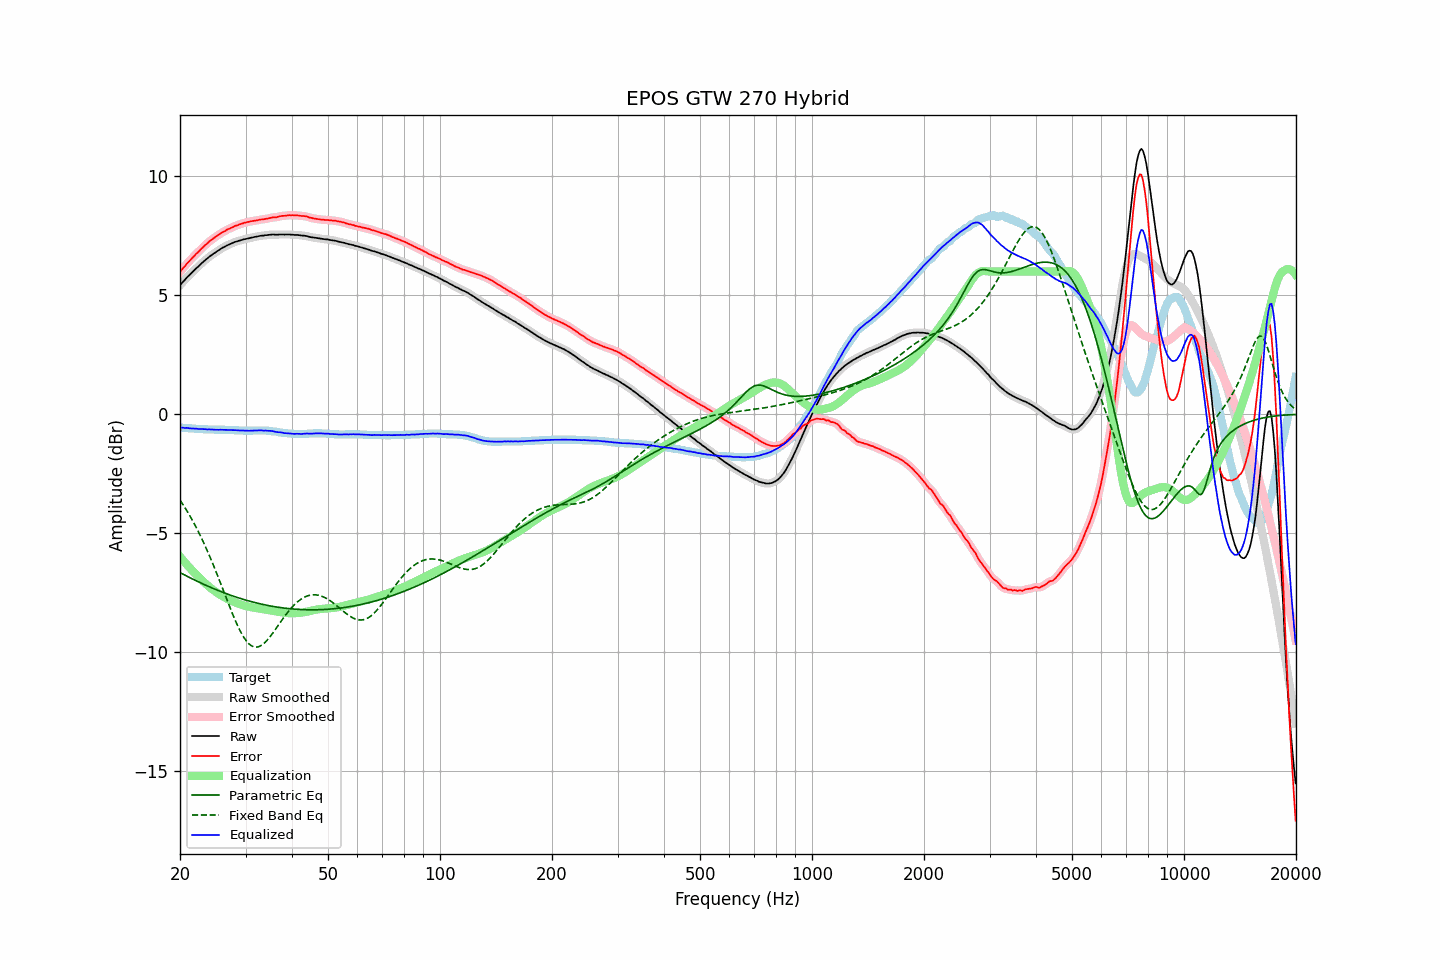

The table this chart was drawn from, first rows:
frequency, raw, error, smoothed, error_smoothed, equalization, parametric_eq, fixed_band_eq, equalized_raw, equalized_smoothed, target
20.00, 5.42, 5.98, 5.42, 5.98, -5.98, -6.66, -3.61, -0.56, -0.57, -0.56
20.20, 5.50, 6.06, 5.50, 6.06, -6.06, -6.69, -3.71, -0.57, -0.57, -0.56
20.40, 5.58, 6.15, 5.58, 6.15, -6.15, -6.73, -3.81, -0.57, -0.57, -0.57
20.61, 5.65, 6.22, 5.65, 6.23, -6.22, -6.76, -3.92, -0.58, -0.57, -0.57
20.81, 5.73, 6.31, 5.73, 6.31, -6.30, -6.80, -4.03, -0.57, -0.58, -0.58
21.02, 5.80, 6.38, 5.79, 6.38, -6.38, -6.83, -4.14, -0.58, -0.58, -0.58
21.23, 5.86, 6.45, 5.86, 6.45, -6.45, -6.87, -4.25, -0.59, -0.59, -0.59
21.44, 5.93, 6.52, 5.93, 6.52, -6.53, -6.90, -4.37, -0.60, -0.60, -0.59
21.66, 6.00, 6.60, 6.00, 6.60, -6.60, -6.93, -4.49, -0.60, -0.60, -0.60
21.87, 6.06, 6.66, 6.06, 6.67, -6.67, -6.97, -4.62, -0.61, -0.60, -0.60
22.09, 6.13, 6.74, 6.13, 6.73, -6.73, -7.00, -4.75, -0.61, -0.61, -0.61
22.31, 6.19, 6.80, 6.19, 6.80, -6.80, -7.03, -4.88, -0.61, -0.61, -0.61
22.54, 6.25, 6.86, 6.25, 6.87, -6.87, -7.06, -5.01, -0.62, -0.62, -0.61
22.76, 6.32, 6.94, 6.31, 6.93, -6.94, -7.09, -5.15, -0.62, -0.62, -0.62
22.99, 6.38, 7.00, 6.38, 7.00, -7.00, -7.13, -5.29, -0.62, -0.62, -0.62
23.22, 6.44, 7.07, 6.44, 7.07, -7.07, -7.16, -5.44, -0.63, -0.63, -0.63
23.45, 6.50, 7.13, 6.50, 7.13, -7.13, -7.19, -5.59, -0.63, -0.63, -0.63
23.69, 6.55, 7.18, 6.55, 7.19, -7.19, -7.22, -5.74, -0.64, -0.63, -0.63
23.92, 6.61, 7.25, 6.61, 7.25, -7.24, -7.25, -5.90, -0.64, -0.64, -0.64
24.16, 6.66, 7.30, 6.66, 7.30, -7.30, -7.28, -6.06, -0.64, -0.64, -0.64
24.40, 6.71, 7.35, 6.71, 7.35, -7.35, -7.30, -6.22, -0.64, -0.64, -0.64
24.65, 6.76, 7.40, 6.76, 7.40, -7.40, -7.33, -6.38, -0.65, -0.65, -0.64
24.89, 6.80, 7.45, 6.80, 7.45, -7.45, -7.36, -6.55, -0.65, -0.65, -0.65
25.14, 6.85, 7.50, 6.85, 7.50, -7.50, -7.39, -6.72, -0.65, -0.65, -0.65
25.39, 6.89, 7.54, 6.89, 7.54, -7.54, -7.42, -6.89, -0.66, -0.65, -0.65
25.65, 6.94, 7.59, 6.94, 7.59, -7.59, -7.44, -7.06, -0.65, -0.65, -0.65
25.91, 6.98, 7.63, 6.98, 7.63, -7.63, -7.47, -7.24, -0.65, -0.65, -0.65
26.16, 7.02, 7.67, 7.02, 7.67, -7.67, -7.49, -7.42, -0.65, -0.65, -0.65
26.43, 7.05, 7.70, 7.05, 7.71, -7.71, -7.52, -7.59, -0.66, -0.66, -0.65
26.69, 7.09, 7.75, 7.09, 7.74, -7.74, -7.55, -7.77, -0.66, -0.66, -0.66
26.96, 7.12, 7.78, 7.12, 7.78, -7.78, -7.57, -7.94, -0.66, -0.66, -0.66
27.23, 7.15, 7.81, 7.15, 7.81, -7.81, -7.59, -8.11, -0.66, -0.66, -0.66
27.50, 7.18, 7.84, 7.18, 7.84, -7.84, -7.62, -8.28, -0.67, -0.66, -0.66
27.77, 7.21, 7.87, 7.21, 7.87, -7.87, -7.64, -8.45, -0.67, -0.66, -0.66
28.05, 7.24, 7.91, 7.24, 7.90, -7.90, -7.66, -8.61, -0.66, -0.67, -0.67
28.33, 7.26, 7.93, 7.26, 7.93, -7.93, -7.69, -8.76, -0.67, -0.67, -0.67
28.62, 7.28, 7.95, 7.28, 7.96, -7.96, -7.71, -8.91, -0.68, -0.68, -0.67
28.90, 7.30, 7.98, 7.30, 7.98, -7.98, -7.73, -9.05, -0.68, -0.68, -0.68
29.19, 7.32, 8.00, 7.32, 8.00, -8.00, -7.75, -9.18, -0.68, -0.68, -0.68
29.48, 7.34, 8.02, 7.34, 8.02, -8.02, -7.77, -9.30, -0.69, -0.69, -0.68
29.78, 7.36, 8.05, 7.36, 8.04, -8.04, -7.79, -9.41, -0.69, -0.69, -0.69
30.08, 7.37, 8.06, 7.37, 8.06, -8.06, -7.81, -9.50, -0.69, -0.69, -0.69
30.38, 7.39, 8.08, 7.39, 8.08, -8.08, -7.83, -9.59, -0.69, -0.69, -0.69
30.68, 7.40, 8.09, 7.40, 8.09, -8.09, -7.85, -9.66, -0.69, -0.69, -0.69
30.99, 7.42, 8.11, 7.42, 8.11, -8.11, -7.87, -9.71, -0.69, -0.69, -0.69
31.30, 7.43, 8.12, 7.43, 8.12, -8.12, -7.89, -9.75, -0.69, -0.69, -0.69
31.61, 7.45, 8.13, 7.44, 8.13, -8.13, -7.91, -9.78, -0.68, -0.69, -0.68
31.93, 7.46, 8.14, 7.46, 8.14, -8.14, -7.92, -9.79, -0.69, -0.69, -0.68
32.24, 7.47, 8.15, 7.47, 8.15, -8.15, -7.94, -9.78, -0.69, -0.68, -0.68
32.57, 7.49, 8.17, 7.49, 8.17, -8.17, -7.96, -9.77, -0.68, -0.68, -0.68
32.89, 7.50, 8.18, 7.50, 8.18, -8.18, -7.97, -9.74, -0.68, -0.68, -0.68
33.22, 7.51, 8.19, 7.51, 8.19, -8.19, -7.99, -9.70, -0.68, -0.68, -0.68
33.55, 7.51, 8.19, 7.51, 8.20, -8.20, -8.00, -9.65, -0.69, -0.68, -0.68
33.89, 7.53, 8.21, 7.52, 8.21, -8.21, -8.02, -9.58, -0.68, -0.69, -0.68
34.23, 7.53, 8.22, 7.53, 8.22, -8.22, -8.03, -9.51, -0.69, -0.69, -0.69
34.57, 7.54, 8.23, 7.54, 8.23, -8.23, -8.04, -9.44, -0.70, -0.69, -0.69
34.92, 7.55, 8.25, 7.55, 8.25, -8.24, -8.06, -9.35, -0.70, -0.70, -0.70
35.27, 7.55, 8.26, 7.55, 8.26, -8.26, -8.07, -9.27, -0.71, -0.70, -0.71
35.62, 7.56, 8.28, 7.55, 8.27, -8.27, -8.08, -9.17, -0.71, -0.72, -0.72
35.97, 7.55, 8.27, 7.55, 8.28, -8.28, -8.09, -9.08, -0.73, -0.73, -0.72
... 635 more rows
